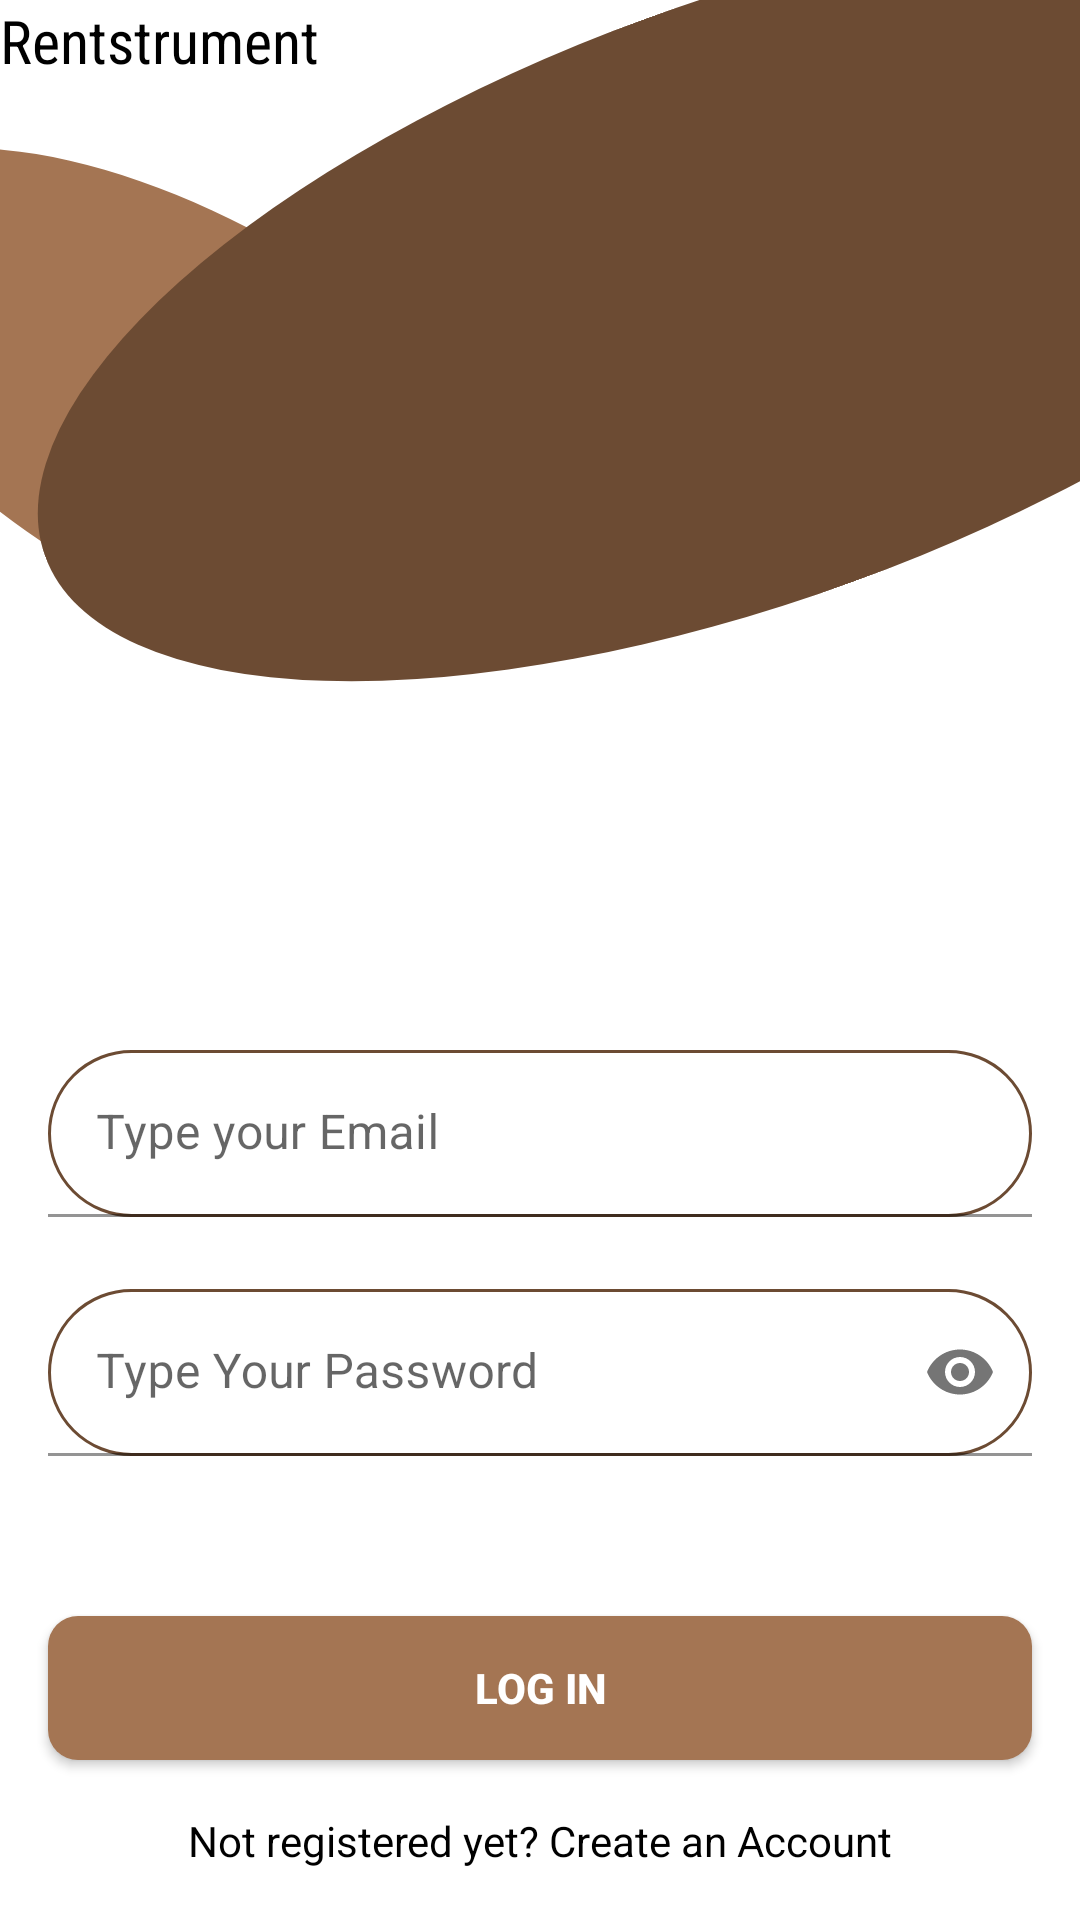

Layout XML and referenced resources for this Android screen:
<!-- AndroidManifest.xml: application theme Theme.MaterialComponents.Light.NoActionBar -->
<!-- res/layout/activity_login.xml -->
<?xml version="1.0" encoding="utf-8"?>
<androidx.constraintlayout.widget.ConstraintLayout xmlns:android="http://schemas.android.com/apk/res/android"
    xmlns:app="http://schemas.android.com/apk/res-auto"
    xmlns:tools="http://schemas.android.com/tools"
    android:layout_width="match_parent"
    android:layout_height="match_parent"
    tools:context=".LoginActivity">


    <ImageView
        android:id="@+id/oval2_shape"
        android:layout_width="126dp"
        android:layout_height="274dp"
        android:layout_alignParentStart="true"
        android:layout_alignParentTop="true"
        android:background="@drawable/oval2"
        android:rotation="-60"
        tools:ignore="MissingConstraints"
        tools:layout_editor_absoluteX="312dp"
        tools:layout_editor_absoluteY="-88dp" />

    <ImageView
        android:id="@+id/oval_shape"
        android:layout_width="500dp"
        android:layout_height="200dp"
        android:layout_alignParentStart="true"
        android:layout_alignParentTop="true"
        android:background="@drawable/oval1"
        android:rotation="-20"
        tools:layout_editor_absoluteX="-165dp"
        tools:layout_editor_absoluteY="-49dp"
        tools:ignore="MissingConstraints"/>

    <TextView
        android:layout_width="119dp"
        android:layout_height="35dp"
        android:layout_centerInParent="true"
        android:layout_centerHorizontal="true"
        android:fontFamily="sans-serif-condensed"
        android:text="@string/app_name"
        android:textColor="@color/black"
        android:textSize="20sp"
        tools:ignore="MissingConstraints"
        tools:layout_editor_absoluteX="154dp"
        tools:layout_editor_absoluteY="252dp" />

    <com.google.android.material.textfield.TextInputLayout
        android:id="@+id/emailLayout"
        android:layout_width="match_parent"
        android:layout_height="wrap_content"
        android:layout_marginHorizontal="16dp"
        android:layout_marginTop="350dp"
        app:boxStrokeColor="@color/black"
        app:hintTextColor="@color/black"
        app:layout_constraintEnd_toEndOf="parent"
        app:layout_constraintHorizontal_bias="0.5"
        app:layout_constraintStart_toStartOf="parent"
        app:layout_constraintTop_toTopOf="parent">

        <com.google.android.material.textfield.TextInputEditText
            android:id="@+id/emailEt"
            android:layout_width="match_parent"
            android:layout_height="wrap_content"
            android:hint="Type your Email"
            android:background="@drawable/border2"
            android:inputType="textEmailAddress" />
    </com.google.android.material.textfield.TextInputLayout>

    <com.google.android.material.textfield.TextInputLayout
        android:id="@+id/passwordLayout"
        android:layout_width="match_parent"
        android:layout_height="wrap_content"
        android:layout_marginHorizontal="16dp"
        android:layout_marginTop="24dp"
        app:boxStrokeColor="@color/black"
        app:hintTextColor="@color/black"
        app:layout_constraintEnd_toEndOf="parent"
        app:layout_constraintHorizontal_bias="0.5"
        app:layout_constraintStart_toStartOf="parent"
        app:layout_constraintTop_toBottomOf="@id/emailLayout"
        app:passwordToggleEnabled="true">

        <com.google.android.material.textfield.TextInputEditText
            android:id="@+id/passET"
            android:layout_width="match_parent"
            android:layout_height="wrap_content"
            android:hint="Type Your Password"
            android:background="@drawable/border2"
            android:inputType="textPassword" />
    </com.google.android.material.textfield.TextInputLayout>

    <androidx.appcompat.widget.AppCompatButton
        android:id="@+id/button"
        android:layout_width="0dp"
        android:layout_height="wrap_content"
        android:layout_marginHorizontal="16dp"
        android:background="@drawable/rounded_square"
        android:text="LOG IN"
        android:textColor="@color/white"
        android:textStyle="bold"
        app:layout_constraintBottom_toBottomOf="parent"
        app:layout_constraintEnd_toEndOf="parent"
        app:layout_constraintHorizontal_bias="0.5"
        app:layout_constraintStart_toStartOf="parent"
        app:layout_constraintTop_toBottomOf="@+id/passwordLayout" />

    <TextView
        android:id="@+id/textView"
        android:layout_width="wrap_content"
        android:layout_height="wrap_content"
        android:textColor="@color/black"
        android:text="Not registered yet? Create an Account"
        app:layout_constraintBottom_toBottomOf="parent"
        app:layout_constraintEnd_toEndOf="parent"
        app:layout_constraintHorizontal_bias="0.5"
        app:layout_constraintStart_toStartOf="parent"
        app:layout_constraintTop_toBottomOf="@+id/button" />

</androidx.constraintlayout.widget.ConstraintLayout>
<!-- resources referenced by this layout -->
<resources>
  <color name="black">#FF000000</color>
  <color name="white">#FFFFFFFF</color>
  <!-- drawable border2 (drawable) -->
  <?xml version="1.0" encoding="utf-8"?>
  <shape xmlns:android="http://schemas.android.com/apk/res/android"
      android:shape="rectangle">
      <solid android:color="@android:color/transparent"/>
      <stroke
          android:width="1dp"
          android:color="@color/old_brown"/>
      <corners android:radius="60dp"/>
  </shape>
  <!-- drawable oval1 (drawable) -->
  <?xml version="1.0" encoding="utf-8"?>
  <shape xmlns:android="http://schemas.android.com/apk/res/android"
      android:shape="oval">
      <solid android:color="@color/old_brown"></solid>
      <size
          android:height="20dp"
          android:width="35dp"/>
  </shape>
  <!-- drawable oval2 (drawable) -->
  <?xml version="1.0" encoding="utf-8"?>
  <shape xmlns:android="http://schemas.android.com/apk/res/android"
      android:shape="oval">
      <solid android:color="@color/young_brown"></solid>
      <size
          android:height="20dp"
          android:width="35dp"/>
  </shape>
  <!-- drawable rounded_square (drawable) -->
  <?xml version="1.0" encoding="utf-8"?>
  <shape xmlns:android="http://schemas.android.com/apk/res/android"
      android:shape="rectangle">
      
      <solid android:color="@color/young_brown"/>
      
      <size
          android:width="10dp"
          android:height="10dp"/>
      
      <corners android:radius="10dp"/>
  </shape>
  <string name="app_name">Rentstrument</string>
  <color name="old_brown">#6C4B33</color>
  <color name="young_brown">#A47553</color>
</resources>
